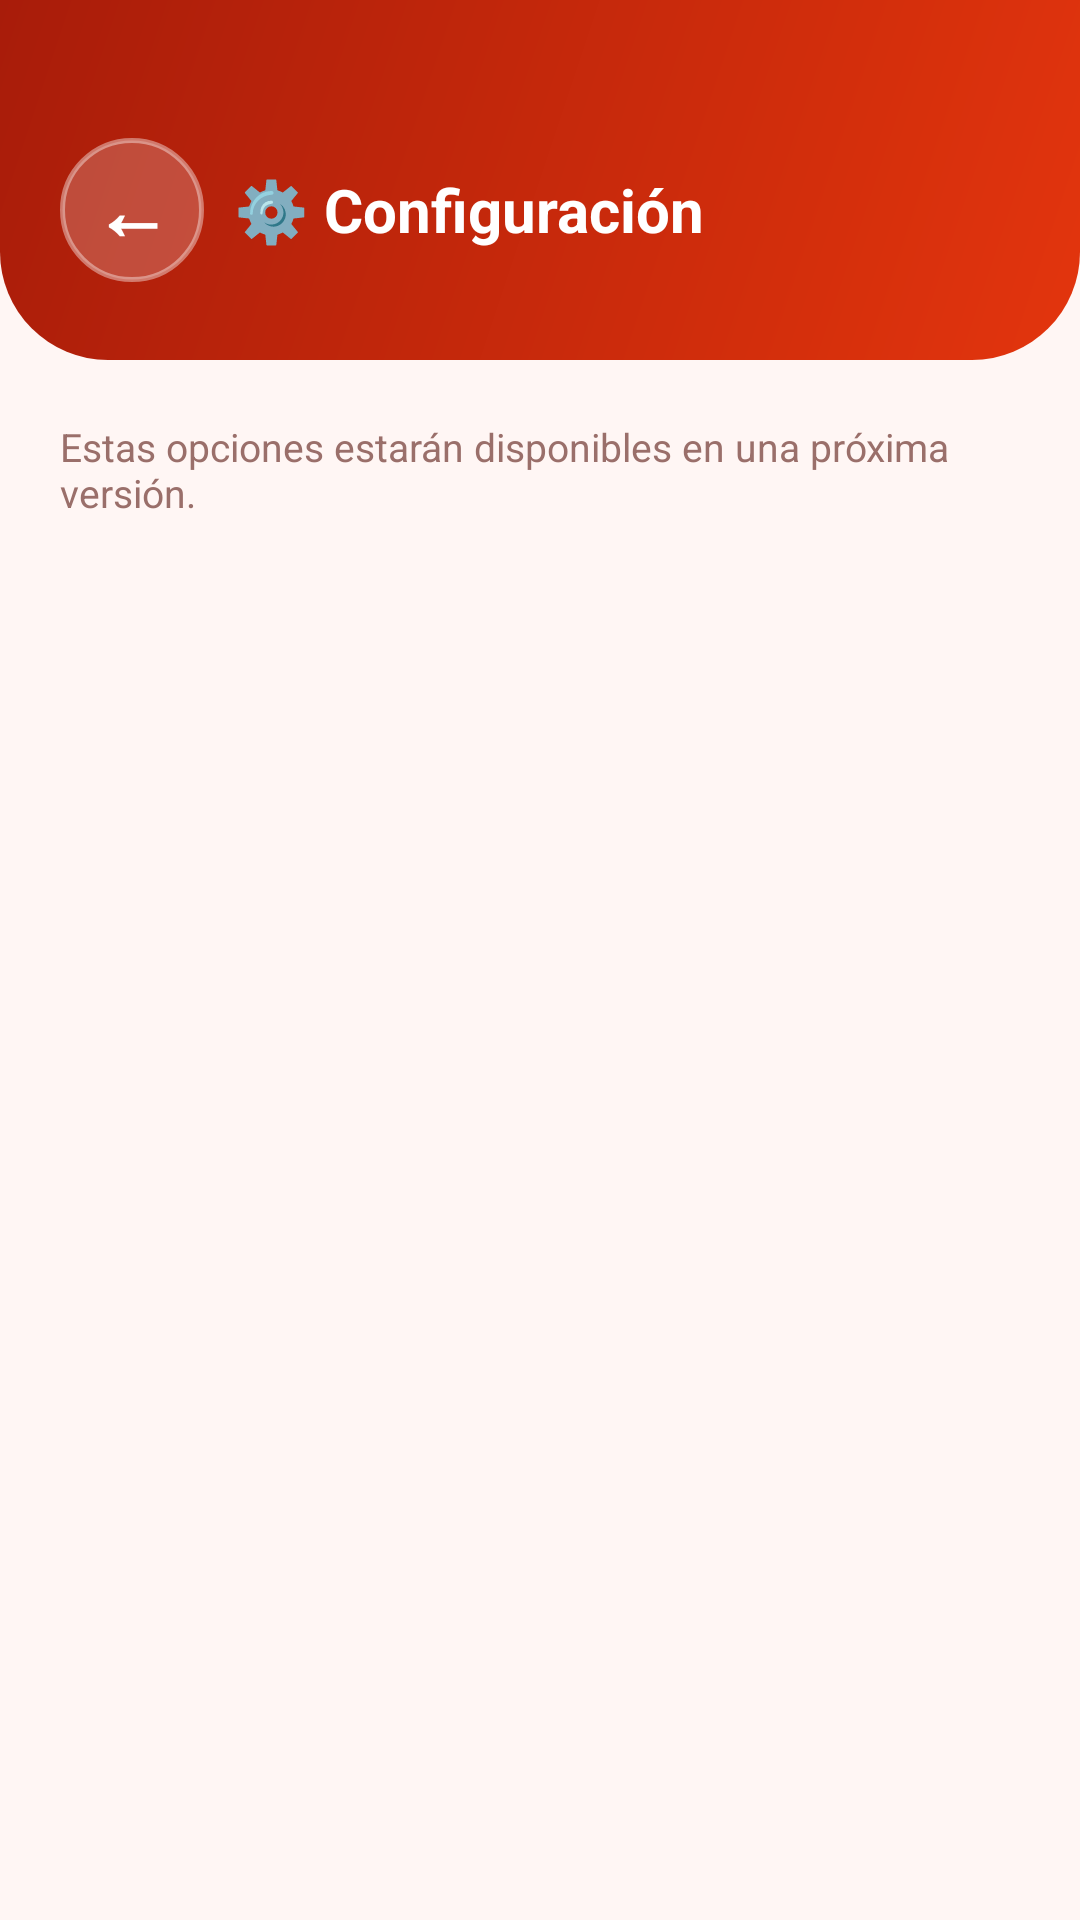

Android layout source for this screen:
<!-- AndroidManifest.xml: application theme Theme.POKEApp -->
<!-- res/layout/activity_configuracion.xml -->
<?xml version="1.0" encoding="utf-8"?>
<androidx.core.widget.NestedScrollView xmlns:android="http://schemas.android.com/apk/res/android"
    android:layout_width="match_parent"
    android:layout_height="match_parent"
    android:background="@drawable/bg_menu_screen"
    android:fillViewport="true">

    <LinearLayout
        android:layout_width="match_parent"
        android:layout_height="wrap_content"
        android:orientation="vertical">

        <LinearLayout
            android:layout_width="match_parent"
            android:layout_height="wrap_content"
            android:orientation="horizontal"
            android:gravity="center_vertical"
            android:background="@drawable/bg_menu_header"
            android:paddingStart="20dp"
            android:paddingEnd="20dp"
            android:paddingTop="46dp"
            android:paddingBottom="26dp">

            <TextView
                android:id="@+id/btnRegresar"
                android:layout_width="48dp"
                android:layout_height="48dp"
                android:background="@drawable/bg_boton_regresar"
                android:gravity="center"
                android:includeFontPadding="false"
                android:text="←"
                android:textColor="#FFFFFF"
                android:textSize="26sp"
                android:textStyle="bold"
                android:contentDescription="Regresar" />

            <TextView
                android:layout_width="0dp"
                android:layout_height="wrap_content"
                android:layout_weight="1"
                android:layout_marginStart="10dp"
                android:text="⚙️ Configuración"
                android:textColor="#FFFFFF"
                android:textSize="20sp"
                android:textStyle="bold" />
        </LinearLayout>

        <LinearLayout
            android:id="@+id/listaConfiguracion"
            android:layout_width="match_parent"
            android:layout_height="wrap_content"
            android:orientation="vertical"
            android:padding="20dp">

            <TextView
                android:layout_width="match_parent"
                android:layout_height="wrap_content"
                android:layout_marginBottom="14dp"
                android:text="Estas opciones estarán disponibles en una próxima versión."
                android:textColor="@color/menu_text_soft"
                android:textSize="13sp" />
        </LinearLayout>
    </LinearLayout>
</androidx.core.widget.NestedScrollView>
<!-- resources referenced by this layout -->
<resources>
  <color name="menu_text_soft">#9A6F6A</color>
  <!-- drawable bg_boton_regresar (drawable) -->
  <?xml version="1.0" encoding="utf-8"?>
  <shape xmlns:android="http://schemas.android.com/apk/res/android"
      android:shape="oval">
      <solid android:color="#33FFFFFF" />
      <stroke android:width="1.5dp" android:color="#66FFFFFF" />
  </shape>
  <!-- drawable bg_menu_header (drawable) -->
  <?xml version="1.0" encoding="utf-8"?>
  <shape xmlns:android="http://schemas.android.com/apk/res/android">
      <gradient
          android:startColor="@color/menu_red_dark"
          android:endColor="@color/menu_red"
          android:angle="315" />
      <corners
          android:bottomLeftRadius="36dp"
          android:bottomRightRadius="36dp" />
  </shape>
  <!-- drawable bg_menu_screen (drawable) -->
  <?xml version="1.0" encoding="utf-8"?>
  <shape xmlns:android="http://schemas.android.com/apk/res/android">
      <solid android:color="@color/menu_bg" />
  </shape>
  <style name="Theme.POKEApp" parent="Base.Theme.POKEApp">
          
          <item name="materialButtonStyle">@style/Widget.POKEApp.Button</item>
      </style>
  <color name="menu_red_dark">#A81C0A</color>
  <color name="menu_red">#E3350D</color>
  <color name="menu_bg">#FFF6F4</color>
  <style name="Base.Theme.POKEApp" parent="Theme.Material3.DayNight.NoActionBar">
          
          
      </style>
  <style name="Widget.POKEApp.Button" parent="Widget.Material3.Button">
          <item name="backgroundTint">@null</item>
          <item name="android:insetTop">0dp</item>
          <item name="android:insetBottom">0dp</item>
      </style>
</resources>
